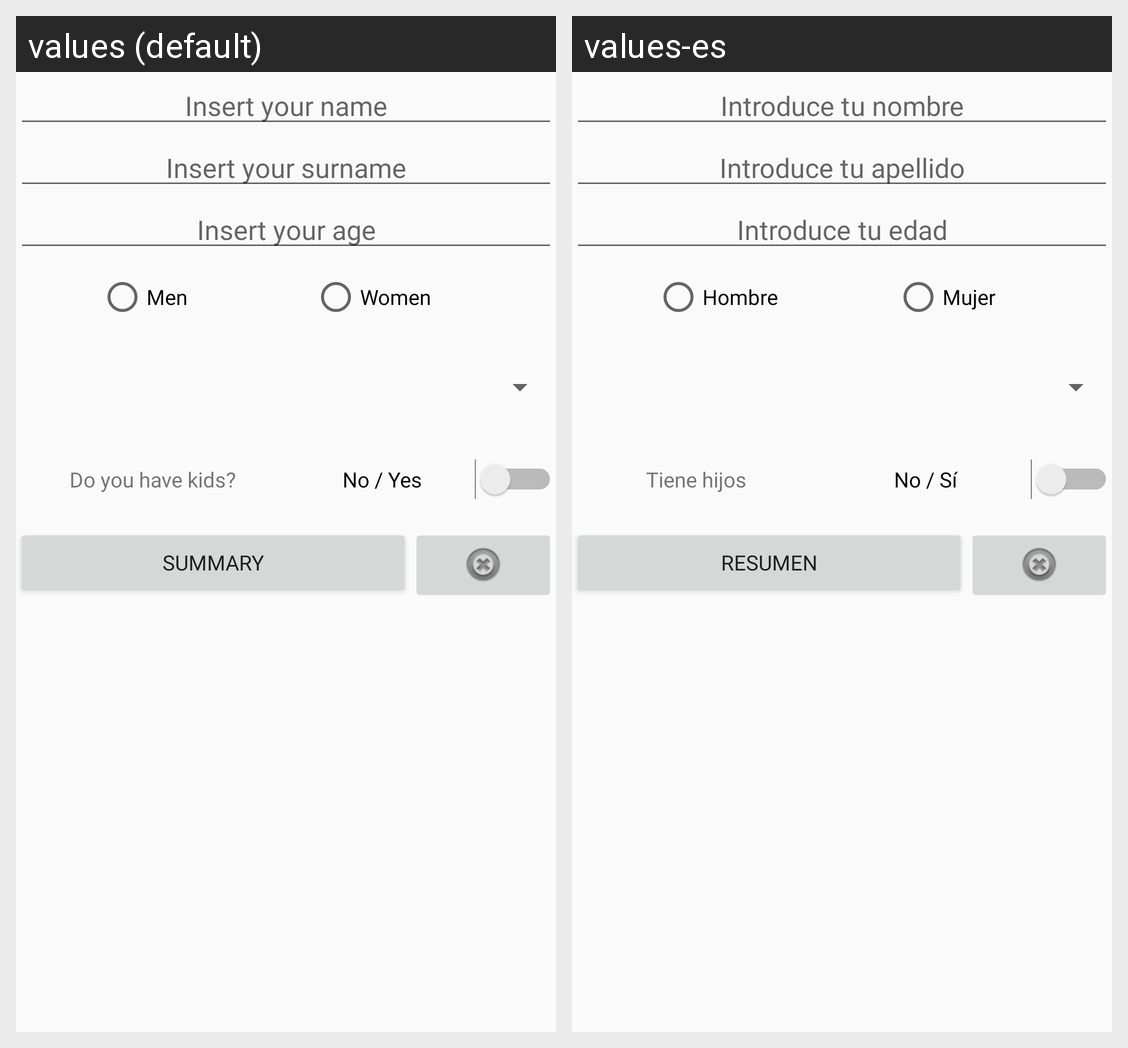

Strings drawn on this Android screen and how each of the app's shown locales translates them:
Android screen res/layout/activity_main.xml rendered under 2 locales, left to right: values (default), values-es. Device: Nexus 5 (rendered at 1080×1920; each locale shown at half size, 540×960, under a caption strip naming it); theme miTema.
Strings drawn on this screen, with the default value and each locale's value (text and hints the layout hard-codes, and strings that could not be matched under every locale, appear in the picture but are not listed):

inputNameHint
  values: Insert your name
  values-es: Introduce tu nombre

inputSurnameHint
  values: Insert your surname
  values-es: Introduce tu apellido

inputAgeHint
  values: Insert your age
  values-es: Introduce tu edad

radialButtonMen
  values: Men
  values-es: Hombre

radialButtonWomen
  values: Women
  values-es: Mujer

switchHijos
  values: Do you have kids?
  values-es: Tiene hijos

switchHijosRespuesta
  values: No / Yes
  values-es: No / Sí

ResumenInfo
  values: Summary
  values-es: Resumen
